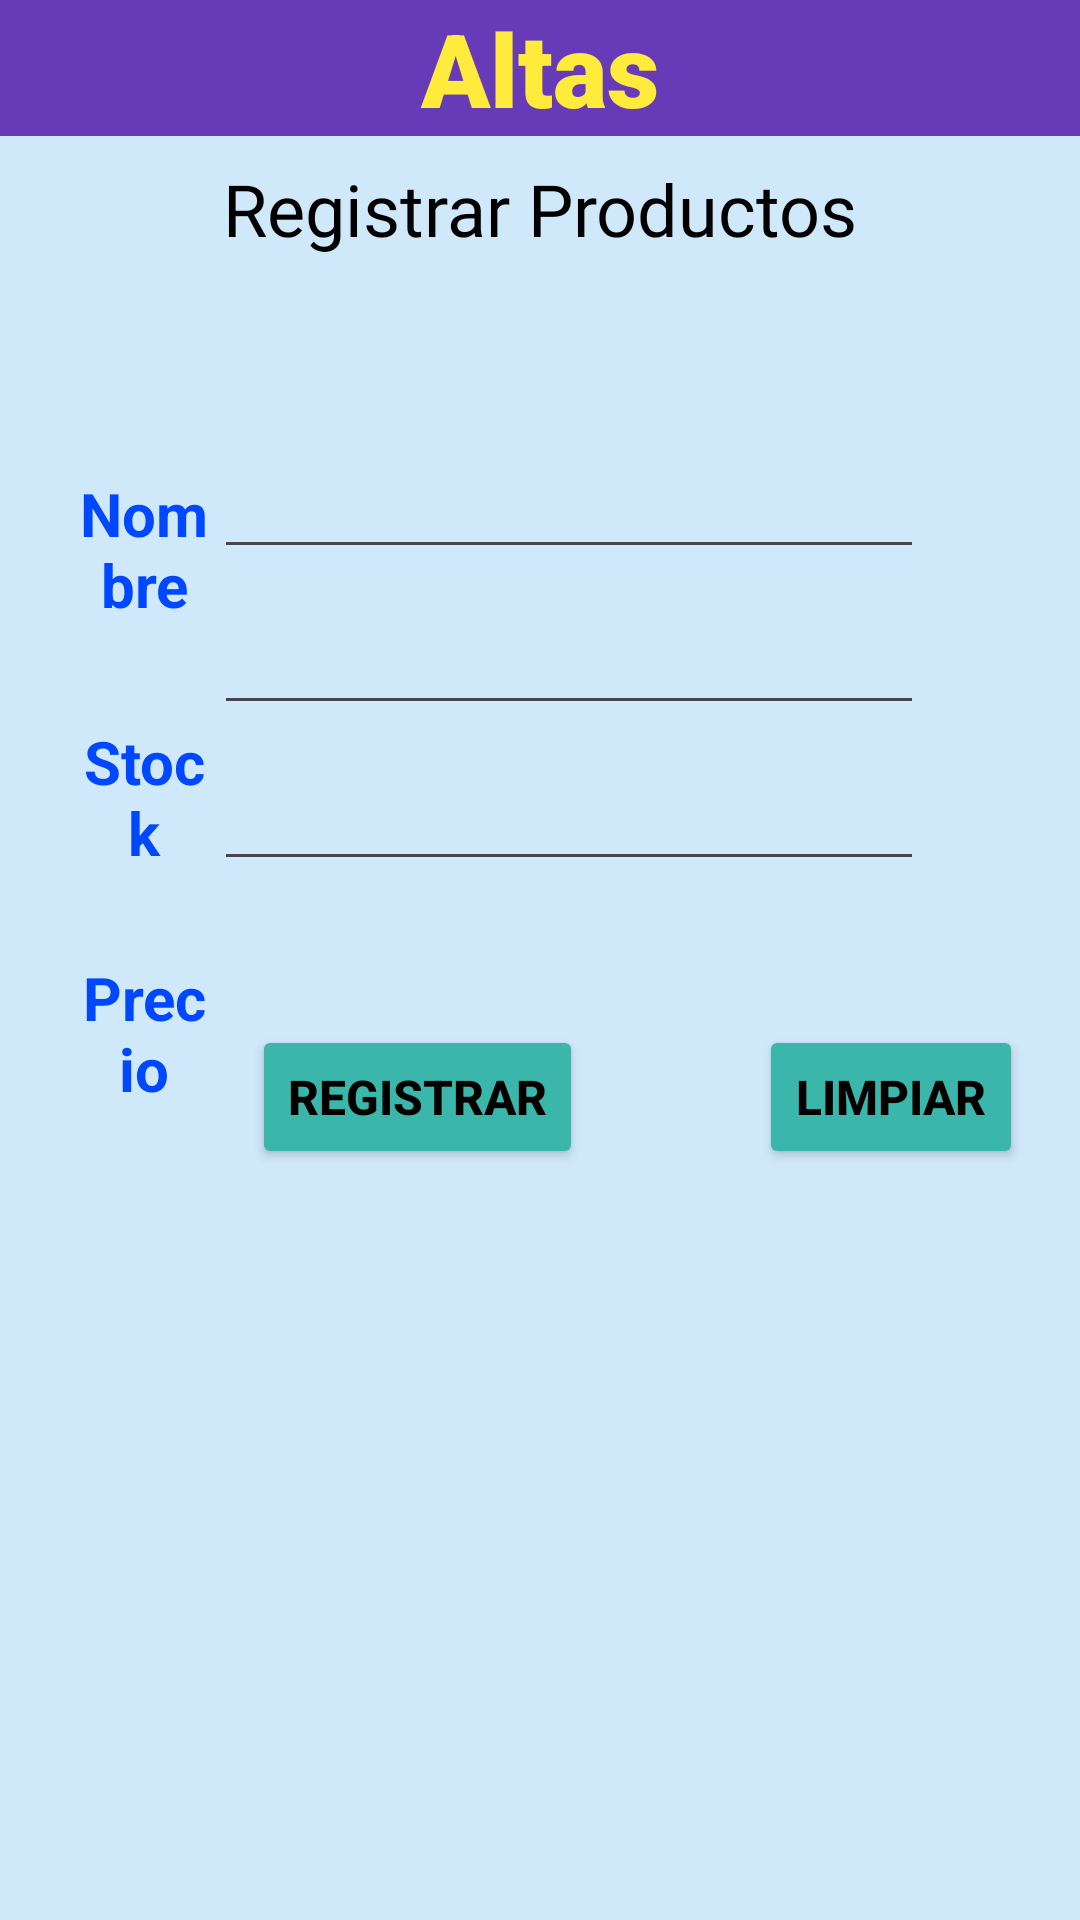

Write the Android layout XML for this screen, with the resource values it uses.
<!-- AndroidManifest.xml: application theme Theme.AplicacionCrud -->
<!-- res/layout/fragment_op__insertar.xml -->
<?xml version="1.0" encoding="utf-8"?>
<androidx.constraintlayout.widget.ConstraintLayout xmlns:android="http://schemas.android.com/apk/res/android"
    xmlns:app="http://schemas.android.com/apk/res-auto"
    xmlns:tools="http://schemas.android.com/tools"
    android:layout_width="match_parent"
    android:layout_height="match_parent"
    android:background="#CFE8FA"
    tools:context=".Op_Insertar">

    
    <TextView
        android:id="@+id/Altas"
        android:layout_width="0dp"
        android:layout_height="wrap_content"
        android:background="#673AB7"
        android:fontFamily="sans-serif-black"
        android:text="Altas"
        android:textAlignment="center"
        android:textAppearance="@style/TextAppearance.AppCompat.Large"
        android:textColor="#FFEB3B"
        android:textSize="34sp"
        app:layout_constraintEnd_toEndOf="parent"
        app:layout_constraintStart_toStartOf="parent"
        app:layout_constraintTop_toTopOf="parent" />

    <androidx.constraintlayout.widget.Guideline
        android:id="@+id/guideline7"
        android:layout_width="wrap_content"
        android:layout_height="wrap_content"
        android:orientation="vertical"
        app:layout_constraintGuide_begin="25dp" />

    <androidx.constraintlayout.widget.Guideline
        android:id="@+id/guideline8"
        android:layout_width="wrap_content"
        android:layout_height="wrap_content"
        android:orientation="vertical"
        app:layout_constraintGuide_begin="385dp" />

    <TextView
        android:id="@+id/textView3"
        android:layout_width="0dp"
        android:layout_height="wrap_content"
        android:layout_marginTop="72dp"
        android:text="Nombre"
        android:textAlignment="center"
        android:textColor="#0048FF"
        android:textSize="20sp"
        android:textStyle="bold"
        app:layout_constraintEnd_toStartOf="@+id/txtNombre"
        app:layout_constraintHorizontal_bias="0.0"
        app:layout_constraintStart_toStartOf="@+id/guideline7"
        app:layout_constraintTop_toBottomOf="@+id/textView6"
        tools:text="Nombre" />

    <TextView
        android:id="@+id/textView4"
        android:layout_width="0dp"
        android:layout_height="wrap_content"
        android:layout_marginTop="32dp"
        android:text="Stock"
        android:textAlignment="center"
        android:textColor="#0048FF"
        android:textSize="20sp"
        android:textStyle="bold"
        app:layout_constraintEnd_toStartOf="@+id/txtStock"
        app:layout_constraintHorizontal_bias="0.446"
        app:layout_constraintStart_toStartOf="@+id/guideline7"
        app:layout_constraintTop_toBottomOf="@+id/textView3"
        tools:text="Stock" />

    <EditText
        android:id="@+id/txtNombre"
        android:layout_width="wrap_content"
        android:layout_height="wrap_content"
        android:layout_marginTop="60dp"
        android:layout_marginEnd="52dp"
        android:ems="10"
        android:inputType="text"
        android:textColor="#000000"
        android:textSize="20sp"
        app:layout_constraintEnd_toEndOf="parent"
        app:layout_constraintTop_toBottomOf="@+id/textView6" />

    <EditText
        android:id="@+id/txtStock"
        android:layout_width="wrap_content"
        android:layout_height="wrap_content"
        android:layout_marginTop="8dp"
        android:layout_marginEnd="52dp"
        android:ems="10"
        android:inputType="number"
        android:textColor="#000000"
        android:textSize="20sp"
        app:layout_constraintEnd_toEndOf="parent"
        app:layout_constraintTop_toBottomOf="@+id/txtNombre" />

    <Button
        android:id="@+id/btnregistrar"
        android:layout_width="wrap_content"
        android:layout_height="wrap_content"
        android:layout_marginTop="48dp"
        android:backgroundTint="#3AB7AA"
        android:text="Registrar"
        android:textAllCaps="true"
        android:textColor="#000000"
        android:textSize="16sp"
        android:textStyle="bold"
        app:layout_constraintEnd_toStartOf="@+id/btnlimpiar"
        app:layout_constraintStart_toStartOf="@+id/guideline7"
        app:layout_constraintTop_toBottomOf="@+id/txtPrecio" />

    <TextView
        android:id="@+id/textView5"
        android:layout_width="0dp"
        android:layout_height="wrap_content"
        android:layout_marginTop="28dp"
        android:text="Precio"
        android:textAlignment="center"
        android:textColor="#0048FF"
        android:textSize="20sp"
        android:textStyle="bold"
        app:layout_constraintEnd_toStartOf="@+id/txtPrecio"
        app:layout_constraintHorizontal_bias="0.365"
        app:layout_constraintStart_toStartOf="@+id/guideline7"
        app:layout_constraintTop_toBottomOf="@+id/textView4"
        tools:text="Precio" />

    <EditText
        android:id="@+id/txtPrecio"
        android:layout_width="wrap_content"
        android:layout_height="wrap_content"
        android:layout_marginTop="8dp"
        android:layout_marginEnd="52dp"
        android:ems="10"
        android:inputType="numberDecimal"
        android:textColor="#000000"
        android:textSize="20sp"
        app:layout_constraintEnd_toEndOf="parent"
        app:layout_constraintTop_toBottomOf="@+id/txtStock" />

    <TextView
        android:id="@+id/textView6"
        android:layout_width="0dp"
        android:layout_height="wrap_content"
        android:layout_marginTop="8dp"
        android:fontFamily="@font/alfa_slab_one"
        android:text="Registrar Productos"
        android:textAlignment="center"
        android:textColor="#000000"
        android:textSize="24sp"
        app:layout_constraintEnd_toEndOf="parent"
        app:layout_constraintStart_toStartOf="parent"
        app:layout_constraintTop_toBottomOf="@+id/Altas" />

    <Button
        android:id="@+id/btnlimpiar"
        android:layout_width="wrap_content"
        android:layout_height="wrap_content"
        android:layout_marginTop="48dp"
        android:layout_marginEnd="44dp"
        android:backgroundTint="#3AB7AA"
        android:text="Limpiar"
        android:textAllCaps="true"
        android:textColor="#000000"
        android:textSize="16sp"
        android:textStyle="bold"
        app:layout_constraintEnd_toStartOf="@+id/guideline8"
        app:layout_constraintTop_toBottomOf="@+id/txtPrecio" />

</androidx.constraintlayout.widget.ConstraintLayout>
<!-- resources referenced by this layout -->
<resources>
  <style name="Theme.AplicacionCrud" parent="Base.Theme.AplicacionCrud" />
  <style name="Base.Theme.AplicacionCrud" parent="Theme.Material3.DayNight.NoActionBar">
          
          
      </style>
</resources>
